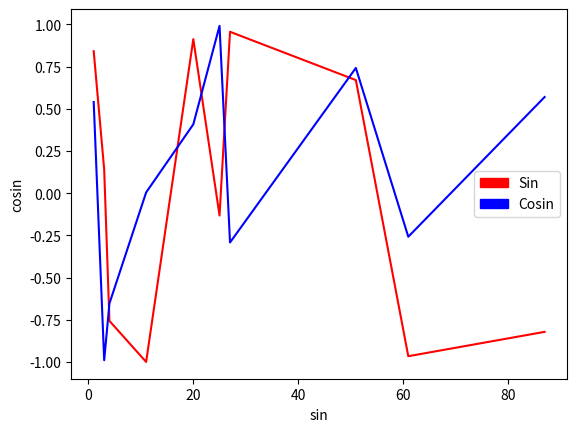

Reproduce this figure in Python.

# coding: utf-8

# In[9]:

import random
import math
import matplotlib.pyplot as plt
import matplotlib.patches as mpatches


# In[10]:

cosin = list()
sin = list()

rand=random.sample(range(1,90),10)
rand.sort()


# In[11]:

for val in rand:
    cosin.append(math.cos(val))
    sin.append(math.sin(val))


# In[12]:

plt.plot(rand, sin,'r-')
plt.plot(rand,cosin,'b-')
plt.ylabel('cosin')
plt.xlabel('sin')
sin_legend = mpatches.Patch(color='red', label='Sin')
cos_legend = mpatches.Patch(color='blue', label='Cosin')
plt.legend(handles=[sin_legend, cos_legend],loc=5)
plt.show()


# In[ ]:




# In[ ]:



